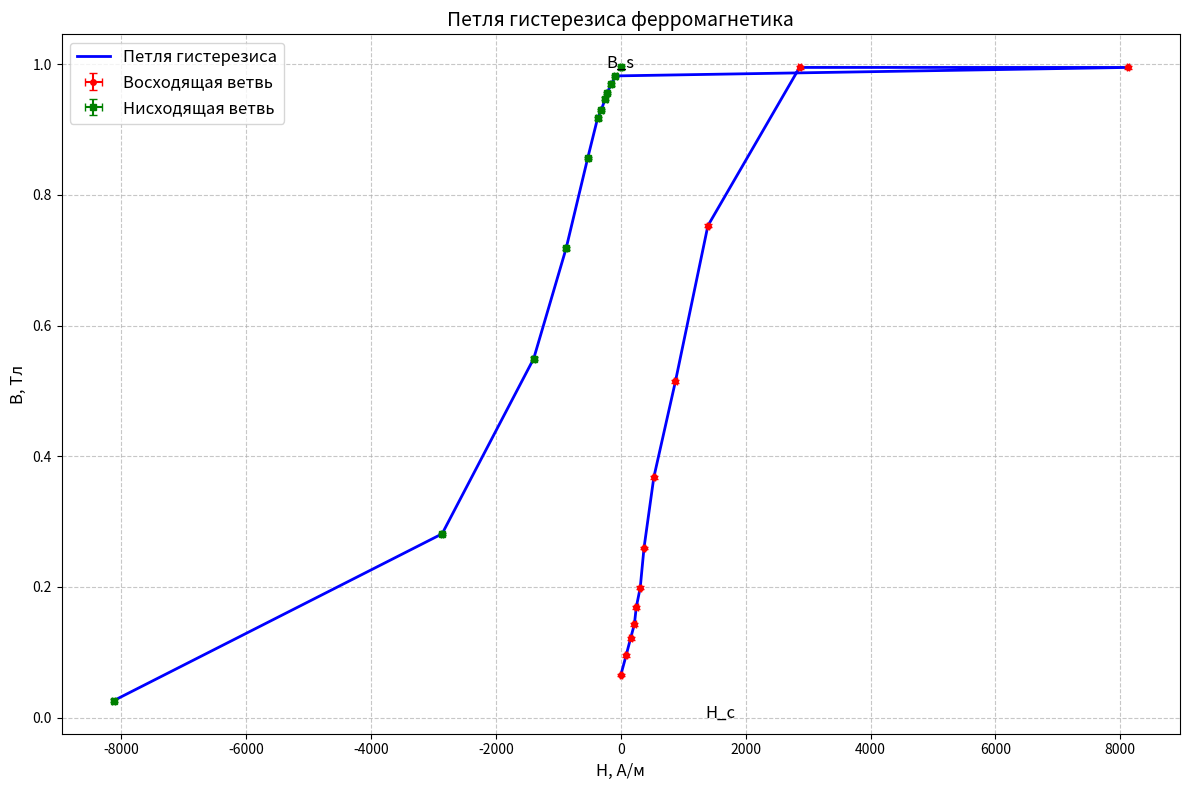

The matplotlib source for this figure:
import numpy as np
import matplotlib.pyplot as plt

# Данные для начальной кривой намагничивания (восходящая ветвь)
H_asc = np.array([0, 85.78704441, 156.5335031, 217.8099634, 247.8911348,
                  311.841477, 372.0038198, 529.3172052, 875.9191469,
                  1395.042177, 2863.281872, 8121.359223])
dB_asc = np.array([0.06489018, 0.030282084, 0.025956072, 0.02163006, 0.025956072,
                   0.030282084, 0.060564168, 0.1081503, 0.147084408, 0.237930659, 0.242256671, 0])

# Вычисляем абсолютные значения B для восходящей ветви
B_asc = np.cumsum(dB_asc)

# Данные для нисходящей ветви петли гистерезиса
H_desc = np.array([0, 85.78704441, 156.5335031, 217.8099634, 247.8354289,
                   311.39583, 371.5581728, 528.6487347, 875.1392647,
                   1394.318001, 2861.610696, 8119.688047])
dB_desc = np.array([0, -0.012978036, -0.012978036, -0.012978036, -0.008652024,
                    -0.017304048, -0.012978036, -0.060564168, -0.138432384,
                    -0.168714468, -0.268212743, -0.255234707])

# Вычисляем абсолютные значения B для нисходящей ветви
B_desc = np.cumsum(dB_desc) + B_asc[-1]  # Начинаем с максимального значения B из восходящей ветви

# Создаем полную петлю гистерезиса, объединяя данные
H_full = np.concatenate((H_asc, -H_desc[1:]))  # Положительные и отрицательные значения H
B_full = np.concatenate((B_asc, B_desc[1:]))   # Соответствующие значения B

# Задаем погрешности
H_err = 20  # Погрешность H, А/м
B_err = 0.002  # Погрешность B, Тл

# Создаем график
plt.figure(figsize=(12, 8))

# Построение полной петли гистерезиса
plt.plot(H_full, B_full, 'b-', linewidth=2, label='Петля гистерезиса')

# Добавляем погрешности измерений
plt.errorbar(H_asc, B_asc, xerr=H_err, yerr=B_err, fmt='o', color='red', 
             label='Восходящая ветвь', capsize=3, markersize=4)
plt.errorbar(-H_desc, B_desc, xerr=H_err, yerr=B_err, fmt='s', color='green', 
             label='Нисходящая ветвь', capsize=3, markersize=4)

# Настройка графика
plt.xlabel('H, А/м', fontsize=12)
plt.ylabel('B, Тл', fontsize=12)
plt.title('Петля гистерезиса ферромагнетика', fontsize=14)
plt.legend(fontsize=12)
plt.grid(True, linestyle='--', alpha=0.7)

# # Добавляем стрелки для указания направления
# plt.annotate('', xy=(5000, 0.5), xytext=(6000, 0.5),
#              arrowprops=dict(arrowstyle='->', color='blue'))
# plt.annotate('', xy=(-5000, -0.5), xytext=(-6000, -0.5),
#              arrowprops=dict(arrowstyle='->', color='blue'))

# Добавляем подписи к критическим точкам
plt.text(0, B_asc[-1], 'B_s', fontsize=12, ha='center')
plt.text(1600, 0, 'H_c', fontsize=12, ha='center')

# Показать график
plt.tight_layout()
plt.show()